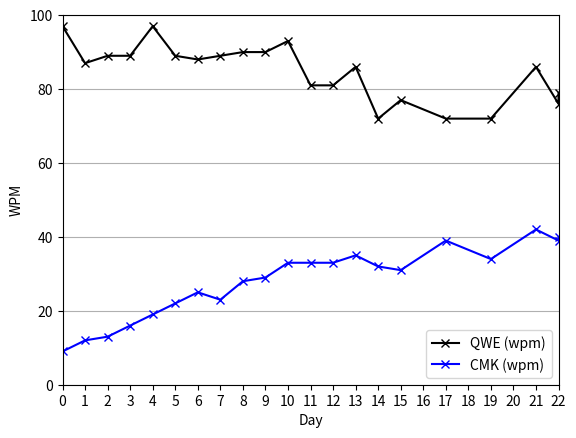

The matplotlib source for this figure: (Note: this script raises an exception after producing the figure.)
import datetime
import os
from dataclasses import dataclass
import matplotlib.pyplot as plt

@dataclass
class Entry():
    date: datetime.date
    qwerty_wpm: int
    colemak_wpm: int

entries = (
    Entry(date=datetime.date(2025,8,13), qwerty_wpm=97, colemak_wpm=9),
    Entry(date=datetime.date(2025,8,14), qwerty_wpm=87, colemak_wpm=12),
    Entry(date=datetime.date(2025,8,15), qwerty_wpm=89, colemak_wpm=13),
    Entry(date=datetime.date(2025,8,16), qwerty_wpm=89, colemak_wpm=16),
    Entry(date=datetime.date(2025,8,17), qwerty_wpm=97, colemak_wpm=19),
    Entry(date=datetime.date(2025,8,18), qwerty_wpm=89, colemak_wpm=22),
    Entry(date=datetime.date(2025,8,19), qwerty_wpm=88, colemak_wpm=25),
    Entry(date=datetime.date(2025,8,20), qwerty_wpm=89, colemak_wpm=23),
    Entry(date=datetime.date(2025,8,21), qwerty_wpm=90, colemak_wpm=28),
    Entry(date=datetime.date(2025,8,22), qwerty_wpm=90, colemak_wpm=29),
    Entry(date=datetime.date(2025,8,23), qwerty_wpm=93, colemak_wpm=33),
    Entry(date=datetime.date(2025,8,24), qwerty_wpm=81, colemak_wpm=33),
    Entry(date=datetime.date(2025,8,25), qwerty_wpm=81, colemak_wpm=33),
    Entry(date=datetime.date(2025,8,26), qwerty_wpm=86, colemak_wpm=35),
    Entry(date=datetime.date(2025,8,27), qwerty_wpm=72, colemak_wpm=32),
    Entry(date=datetime.date(2025,8,28), qwerty_wpm=77, colemak_wpm=31),
    Entry(date=datetime.date(2025,8,30), qwerty_wpm=72, colemak_wpm=39),
    Entry(date=datetime.date(2025,9,1), qwerty_wpm=72, colemak_wpm=34),
    Entry(date=datetime.date(2025,9,3), qwerty_wpm=86, colemak_wpm=42),
    Entry(date=datetime.date(2025,9,4), qwerty_wpm=76, colemak_wpm=39),
    Entry(date=datetime.date(2025,9,4), qwerty_wpm=79, colemak_wpm=40),
)

def main():
    dates = [entry.date for entry in entries]
    days_elapsed = [(date - dates[0]).days for date in dates]
    qwe_speeds = [entry.qwerty_wpm for entry in entries]
    cmk_speeds = [entry.colemak_wpm for entry in entries]

    fig, ax = plt.subplots(1, 1)
    ax.plot(days_elapsed, qwe_speeds, '-xk')
    ax.plot(days_elapsed, cmk_speeds, '-xb')
    ax.legend(("QWE (wpm)", "CMK (wpm)"))
    ax.set_ylim((0,100))
    ax.set_xlim((min(days_elapsed), max(days_elapsed)))
    ax.set_xticks([i for i in range(min(days_elapsed), max(days_elapsed) + 1)])
    ax.grid(axis='y')
    ax.set_xlabel("Day")
    ax.set_ylabel("WPM")
    plt.savefig(os.path.join("..", "colemak progress.png"))

if __name__ == "__main__":
    main()
